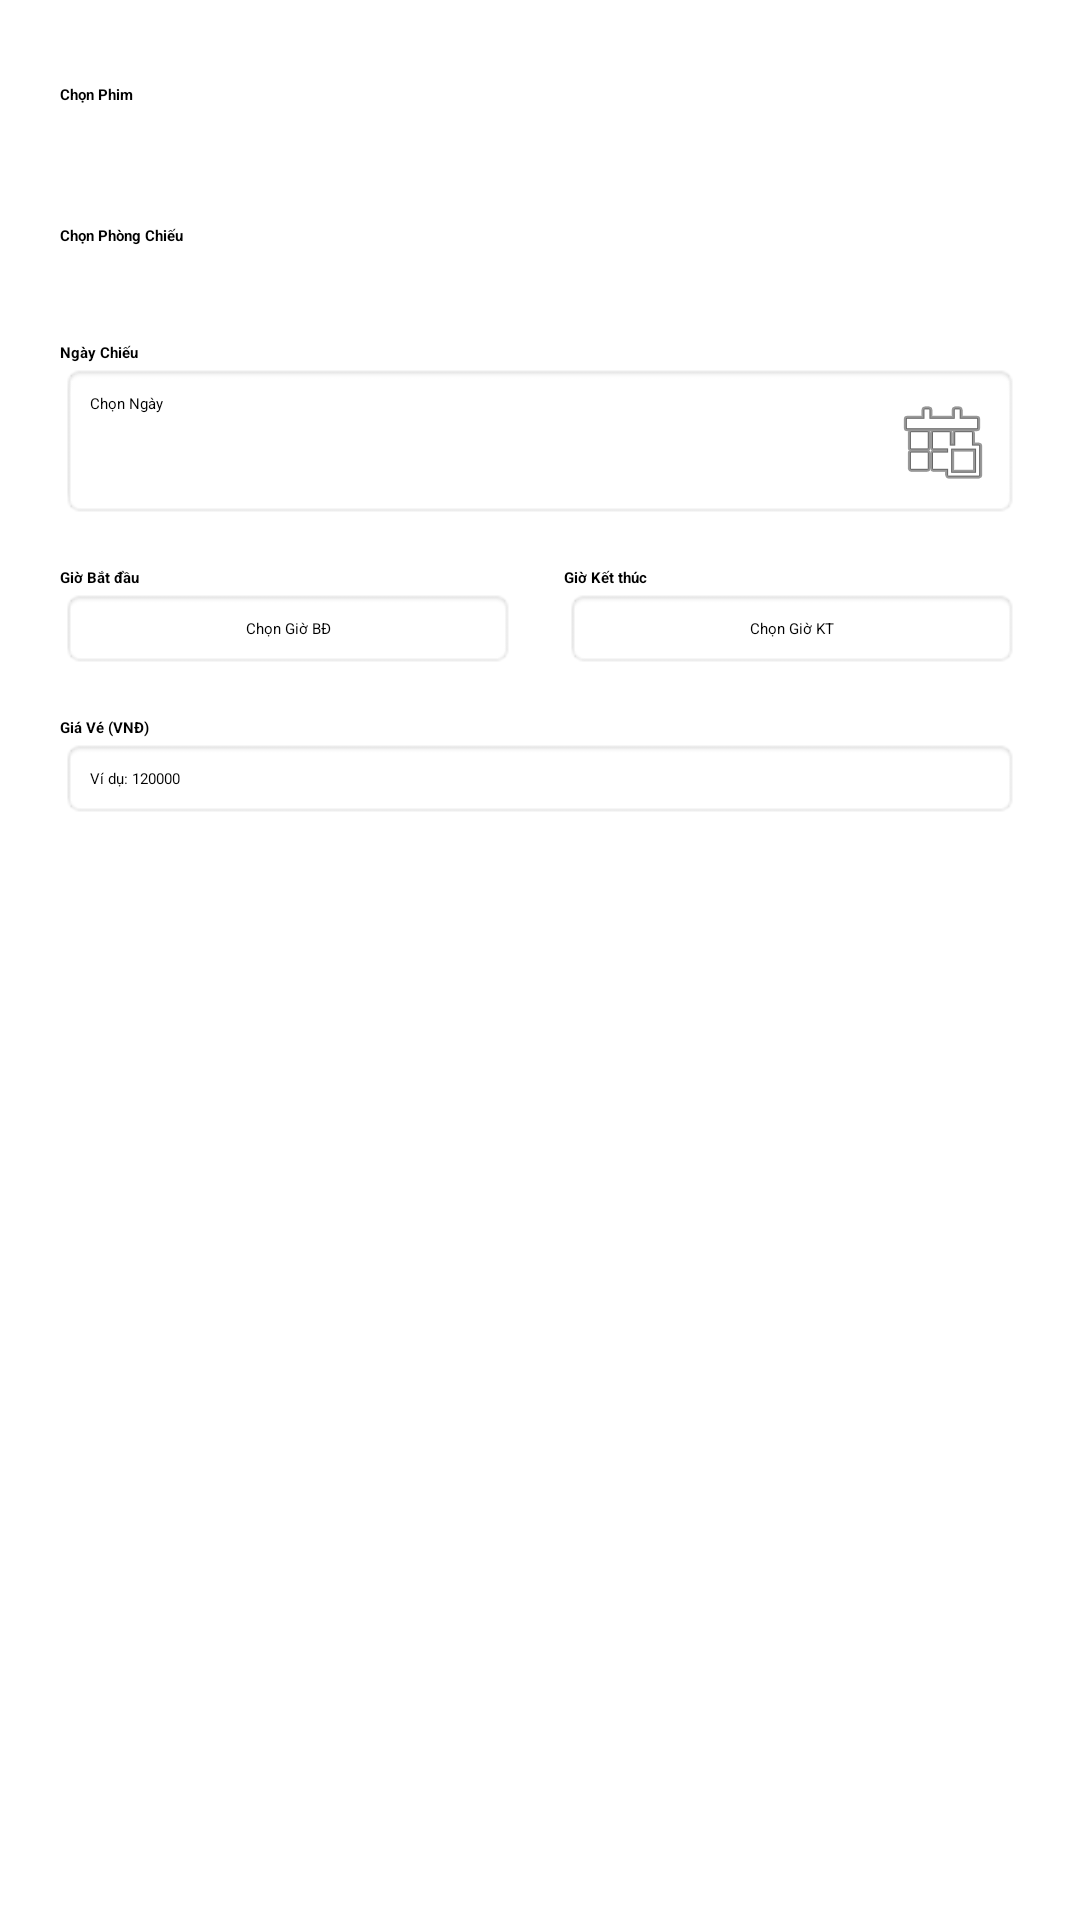

Layout XML and referenced resources for this Android screen:
<!-- AndroidManifest.xml: application theme Theme.AD5 -->
<!-- res/layout/dialog_add_showtime.xml -->
<?xml version="1.0" encoding="utf-8"?>
<ScrollView
    xmlns:android="http://schemas.android.com/apk/res/android"
    xmlns:tools="http://schemas.android.com/tools"
    android:layout_width="match_parent"
    android:layout_height="wrap_content"
    android:padding="20dp">

    <LinearLayout
        android:layout_width="match_parent"
        android:layout_height="wrap_content"
        android:orientation="vertical">

        <TextView
            android:layout_width="match_parent"
            android:layout_height="wrap_content"
            android:text="Chọn Phim"
            android:textStyle="bold"
            android:layout_marginTop="8dp"/>
        <Spinner
            android:id="@+id/sp_movie_dialog"
            android:layout_width="match_parent"
            android:layout_height="wrap_content"
            android:padding="8dp"
            android:layout_marginBottom="16dp"/>

        <TextView
            android:layout_width="match_parent"
            android:layout_height="wrap_content"
            android:text="Chọn Phòng Chiếu"
            android:textStyle="bold"
            android:layout_marginTop="8dp"/>
        <Spinner
            android:id="@+id/sp_room_dialog"
            android:layout_width="match_parent"
            android:layout_height="wrap_content"
            android:padding="8dp"
            android:layout_marginBottom="16dp"/>

        <TextView
            android:layout_width="match_parent"
            android:layout_height="wrap_content"
            android:text="Ngày Chiếu"
            android:textStyle="bold"/>
        <TextView
            android:id="@+id/tv_show_date_dialog"
            android:layout_width="match_parent"
            android:layout_height="wrap_content"
            android:padding="10dp"
            android:background="@android:drawable/editbox_background"
            android:drawableEnd="@android:drawable/ic_menu_today"
            android:clickable="true"
            android.focusable="true"
            android:hint="Chọn Ngày"/>

        <LinearLayout
            android:layout_width="match_parent"
            android:layout_height="wrap_content"
            android:orientation="horizontal"
            android:layout_marginTop="16dp"
            android:weightSum="2">
            <LinearLayout
                android:layout_width="0dp"
                android:layout_height="wrap_content"
                android:layout_weight="1"
                android:orientation="vertical"
                android:layout_marginEnd="8dp">
                <TextView
                    android:layout_width="match_parent"
                    android:layout_height="wrap_content"
                    android:text="Giờ Bắt đầu"
                    android:textStyle="bold"/>
                <TextView
                    android:id="@+id/tv_start_time_dialog"
                    android:layout_width="match_parent"
                    android:layout_height="wrap_content"
                    android:padding="10dp"
                    android:background="@android:drawable/editbox_background"
                    android:clickable="true"
                    android:focusable="true"
                    android:gravity="center"
                    android:hint="Chọn Giờ BĐ"/>
            </LinearLayout>

            <LinearLayout
                android:layout_width="0dp"
                android:layout_height="wrap_content"
                android:layout_weight="1"
                android:orientation="vertical"
                android:layout_marginStart="8dp">
                <TextView
                    android:layout_width="match_parent"
                    android:layout_height="wrap_content"
                    android:text="Giờ Kết thúc"
                    android:textStyle="bold"/>
                <TextView
                    android:id="@+id/tv_end_time_dialog"
                    android:layout_width="match_parent"
                    android:layout_height="wrap_content"
                    android:padding="10dp"
                    android:background="@android:drawable/editbox_background"
                    android:clickable="true"
                    android:focusable="true"
                    android:gravity="center"
                    android:hint="Chọn Giờ KT"/>
            </LinearLayout>
        </LinearLayout>

        <TextView
            android:layout_width="match_parent"
            android:layout_height="wrap_content"
            android:layout_marginTop="16dp"
            android:text="Giá Vé (VNĐ)"
            android:textStyle="bold"/>
        <EditText
            android:id="@+id/edt_price_dialog"
            android:layout_width="match_parent"
            android:layout_height="wrap_content"
            android:inputType="numberDecimal"
            android:hint="Ví dụ: 120000"
            android:padding="10dp"
            android:background="@android:drawable/editbox_background"/>

    </LinearLayout>
</ScrollView>
<!-- resources referenced by this layout -->
<resources>

</resources>
